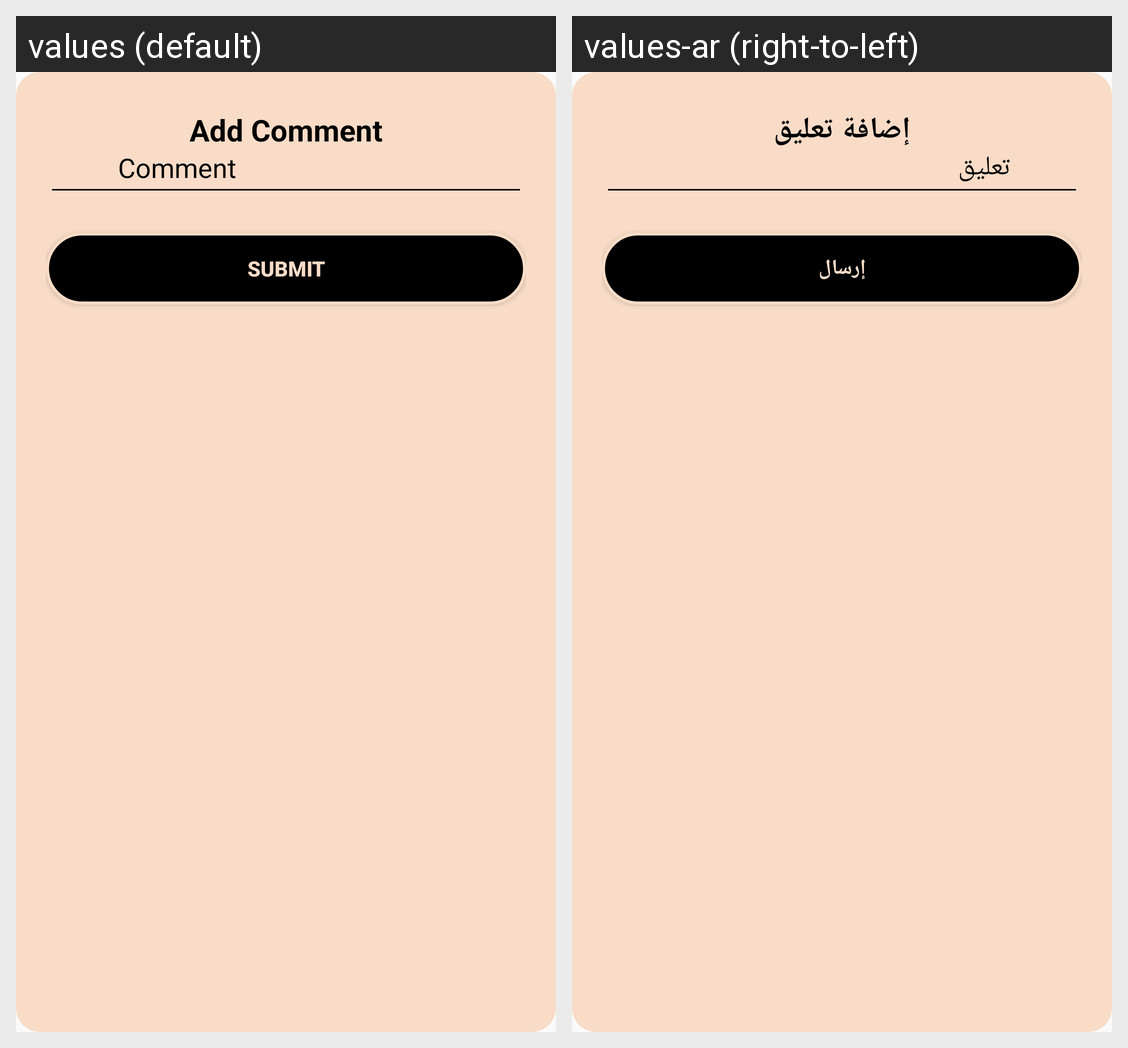

Locale-by-locale string values for the Android screen shown in this grid:
Android screen res/layout/dialog_comment.xml rendered under 2 locales, left to right: values (default), values-ar (right-to-left). Device: Nexus 5 (rendered at 1080×1920; each locale shown at half size, 540×960, under a caption strip naming it); theme Theme.BookReader.
Strings drawn on this screen, with the default value and each locale's value (text and hints the layout hard-codes, and strings that could not be matched under every locale, appear in the picture but are not listed):

add_comment
  values: Add Comment
  values-ar: إضافة تعليق

comment
  values: Comment
  values-ar: تعليق

submit
  values: Submit
  values-ar: إرسال
